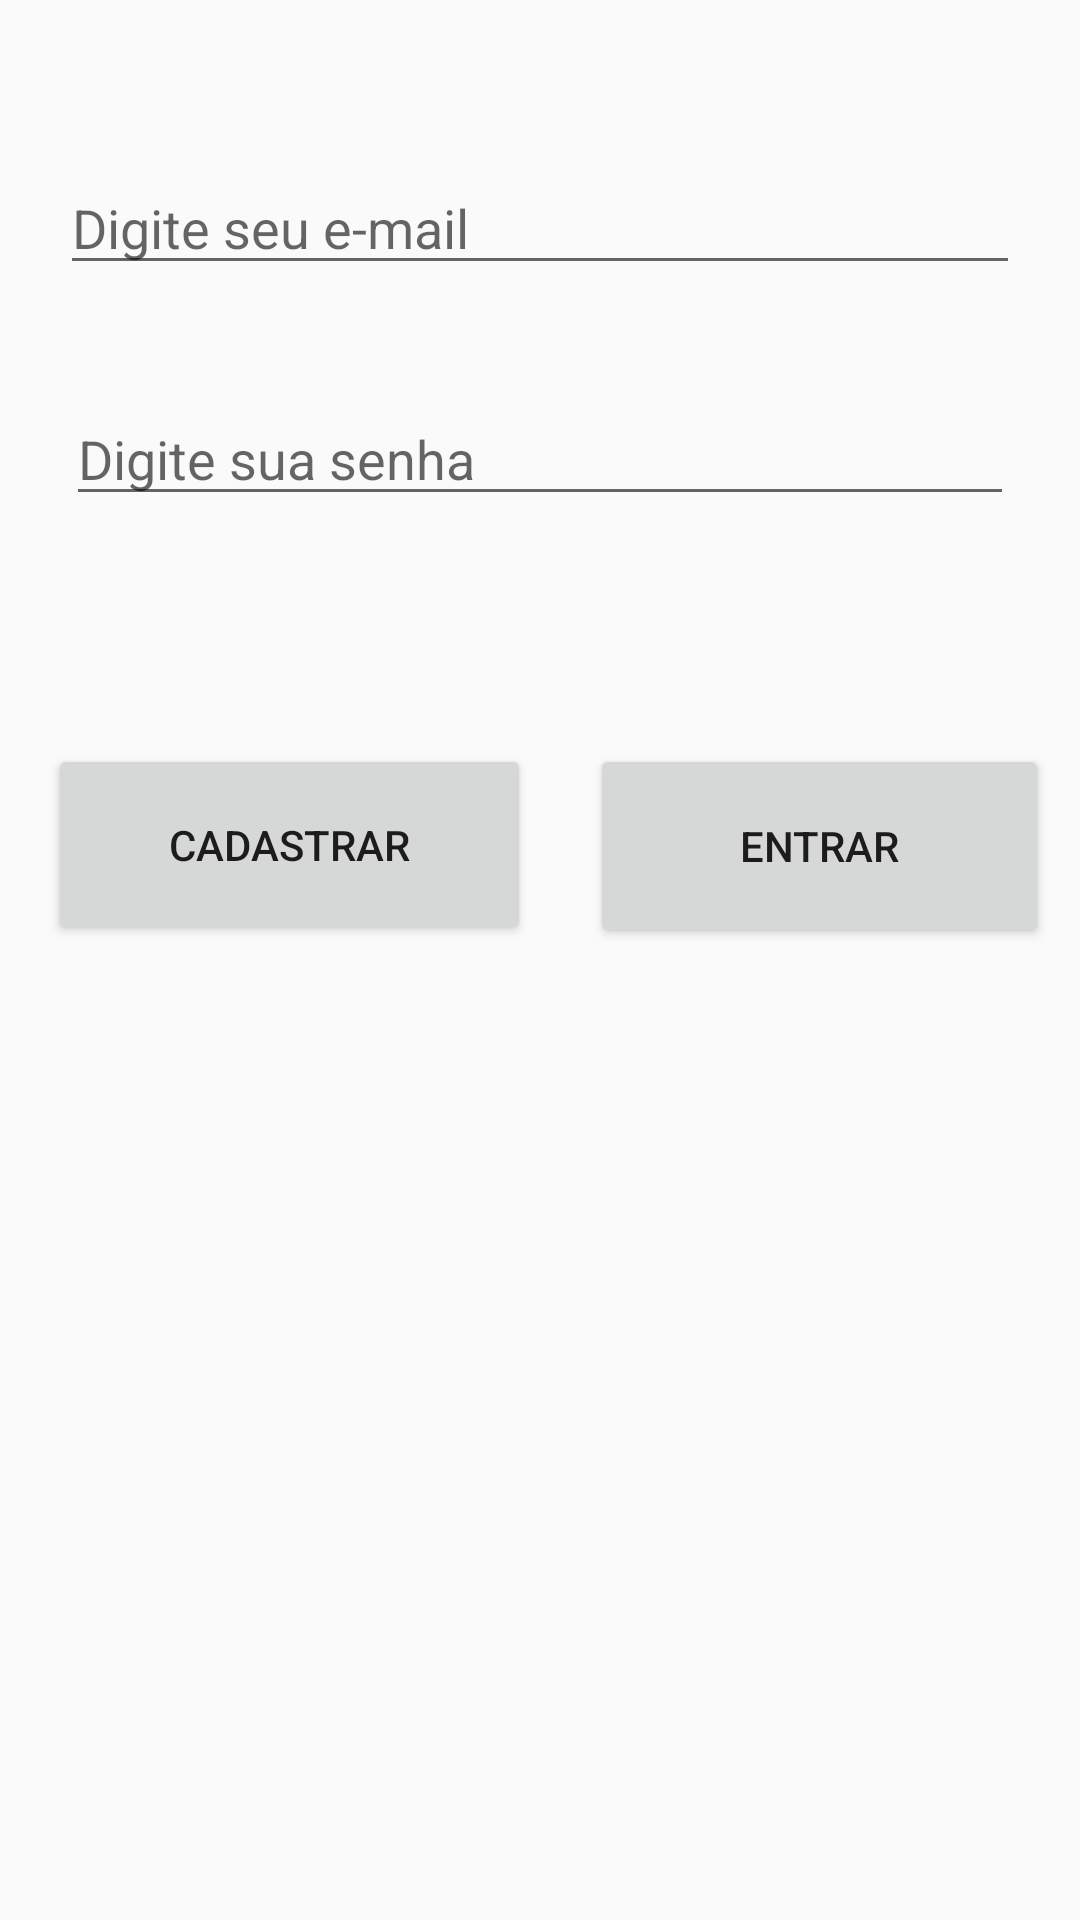

Layout XML and referenced resources for this Android screen:
<!-- AndroidManifest.xml: activity theme AppThemeFull -->
<!-- res/layout/activity_login.xml -->
<?xml version="1.0" encoding="utf-8"?>
<android.support.constraint.ConstraintLayout xmlns:android="http://schemas.android.com/apk/res/android"
    xmlns:app="http://schemas.android.com/apk/res-auto"
    xmlns:tools="http://schemas.android.com/tools"
    android:layout_width="match_parent"
    android:layout_height="match_parent"
    tools:context=".LoginActivity">

    <EditText
        android:id="@+id/ete-mail"
        android:layout_width="320dp"
        android:layout_height="39dp"
        android:layout_marginEnd="8dp"
        android:layout_marginStart="8dp"
        android:layout_marginTop="56dp"
        android:ems="10"
        android:hint="Digite seu e-mail"
        android:inputType="textEmailAddress"
        app:layout_constraintEnd_toEndOf="parent"
        app:layout_constraintStart_toStartOf="parent"
        app:layout_constraintTop_toTopOf="parent" />

    <EditText
        android:id="@+id/etSenha"
        android:layout_width="316dp"
        android:layout_height="41dp"
        android:layout_marginEnd="8dp"
        android:layout_marginStart="8dp"
        android:layout_marginTop="36dp"
        android:ems="10"
        android:hint="Digite sua senha"
        android:inputType="textPassword"
        app:layout_constraintEnd_toEndOf="parent"
        app:layout_constraintStart_toStartOf="parent"
        app:layout_constraintTop_toBottomOf="@+id/ete-mail" />

    <Button
        android:id="@+id/btnCadastrar"
        android:layout_width="161dp"
        android:layout_height="67dp"
        android:layout_marginStart="16dp"
        android:layout_marginTop="76dp"
        android:text="CADASTRAR"
        app:layout_constraintStart_toStartOf="parent"
        app:layout_constraintTop_toBottomOf="@+id/etSenha" />

    <Button
        android:id="@+id/btnEntrar"
        android:layout_width="153dp"
        android:layout_height="68dp"
        android:layout_marginEnd="8dp"
        android:layout_marginStart="8dp"
        android:layout_marginTop="76dp"
        android:text="ENTRAR"
        app:layout_constraintEnd_toEndOf="parent"
        app:layout_constraintHorizontal_bias="0.84"
        app:layout_constraintStart_toEndOf="@+id/btnCadastrar"
        app:layout_constraintTop_toBottomOf="@+id/etSenha" />
</android.support.constraint.ConstraintLayout>
<!-- resources referenced by this layout -->
<resources>
  <style name="AppThemeFull" parent="Theme.AppCompat.Light.NoActionBar">
          
      </style>
</resources>
